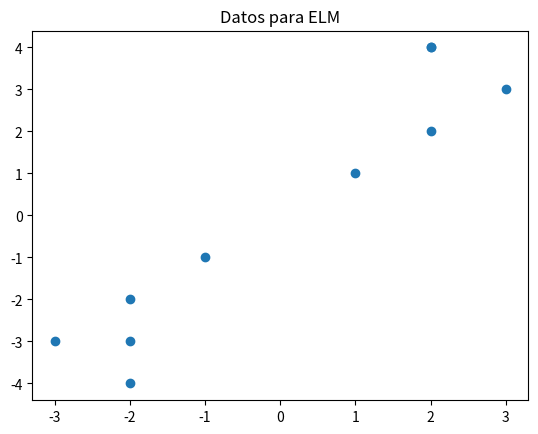

Reproduce this figure in Python. (Note: this script raises an exception after producing the figure.)
# -*- coding: utf-8 -*-
"""
        Basic implementation of ELM

@date: 31/01/2020
@author: mjflores
"""

#==================================================
# Implementacion de   ELM 
# Autor: MFlores, Enero 2020
#==================================================
#  Datos
#  i |  x_i    | y_i
#-------------------
# 1    (-2,-2)   (1,0)
# 2    (-1,-1)   (1,0)
# 3    (-2,-4)   (1,0)
# 4    (-3,-3)   (1,0)
# 5    (-2,-3)   (0,1)
# 6    (+1,+1)   (0,1)
# 7    (+2,+2)   (0,1)
# 8    (+2,+4)   (0,1)
# 9    (+3,+3)   (0,1)
# 10   (+2,+3)   (0,1)


#-------------------------------------------

# Notacion
# N = Tamano datos de entrenamiento
# L = Numero de nodos de la capa oculta
# d = Dimension del vector x_i
# m = Numero de clases en  t_i
#
#==================================================

# Referencia
# An insight into Extreme Learning Machines: Random 
# Neurons, Random Features and Kernels
# by Guang-Bin Huang, 2014

import matplotlib.pyplot as plt
import random as rn
import numpy as np

#-------------------------------------------

def generar_a_b(row_d,col_L):
    a = np.random.uniform(-1,1,size=(row_d,col_L))
    b = np.random.uniform(-1,1,size=(col_L,1))
    return a, b
#-------------------------------------------
    
def generar_H(a,b,X,N,L):
    H = np.zeros((N,L))
    for i in range(N):
        for j in range(L):
            #print(a[:,j])    
            H[i,j] = funcion_Sigmoid(a[:,j],b[j],X[i,:])
    return H, H.transpose()
#-------------------------------------------

def funcion_Sigmoid(a,b,x):
    aux = np.dot(a,x) + b
    return 1.0/(1.0+np.exp(-aux))   
#=================================================
#=================================================
# Datos de entrenamiento 

X = np.array([[-2,-2],
              [-1,-1],
              [-2,-4],
              [-3,-3],
              [-2,-3],
              [1,1],
              [2,2],
              [2,4],
              [3,3],
              [2,4],])

T = np.array([[1,0],
              [1,0],
              [1,0],
              [1,0],
              [1,0],
              [0,1],
              [0,1],
              [0,1],
              [0,1],
              [0,1]])
#-------------------------------------------

plt.scatter(X[:,0], X[:,1])
plt.title('Datos para ELM')
plt.show()
#-------------------------------------------
L   = 70  # numero de capas ocultas 5e06 no puede operar
N,d = X.shape
m   = T.shape[1]

a, b    = generar_a_b(d,L)
#print("Dimension a: ",a.shape)
H, H_tr = generar_H(a,b,X,N,L)

C = .10

beta = []
# Version cuando N grande
if N>L: 
    # Eq (11)
    I1   = np.identity(L)/C
    aux1 = np.linalg.inv((I1 + np.matmul(H_tr,H)))
    aux2 = np.matmul(H_tr,T)
    beta1 = np.matmul(aux1,aux2) 
    beta = beta1
# Version cuando N pequeño
else:
    I2   = np.identity(N)/C
    aux1 = np.linalg.inv((I2 + np.matmul(H,H_tr)))
    aux2 = np.matmul(H_tr,aux1)
    beta2 = np.matmul(aux2,T) 
    beta = beta2
#-------------------------------------------
def fx(xnew):
    hx = np.zeros(L)
    for j in range(L):
        hx[j] = funcion_Sigmoid(a[:,j],b[j],xnew)
        
    #print(hx.shape)
    fx1 = np.matmul(hx,beta1)
    return fx1
    
#-------------------------------------------
#-------------------------------------------
# Datos de prueba
#-------------------------------------------
#-------------------------------------------

xnew1 = np.array([-3,-3])
xnew2 = np.array([+0,+2])
    
fx1 = fx(xnew1)
fx2 = fx(xnew2)
print("fx1 = ",fx1)
print("fx2 = ",fx2)
